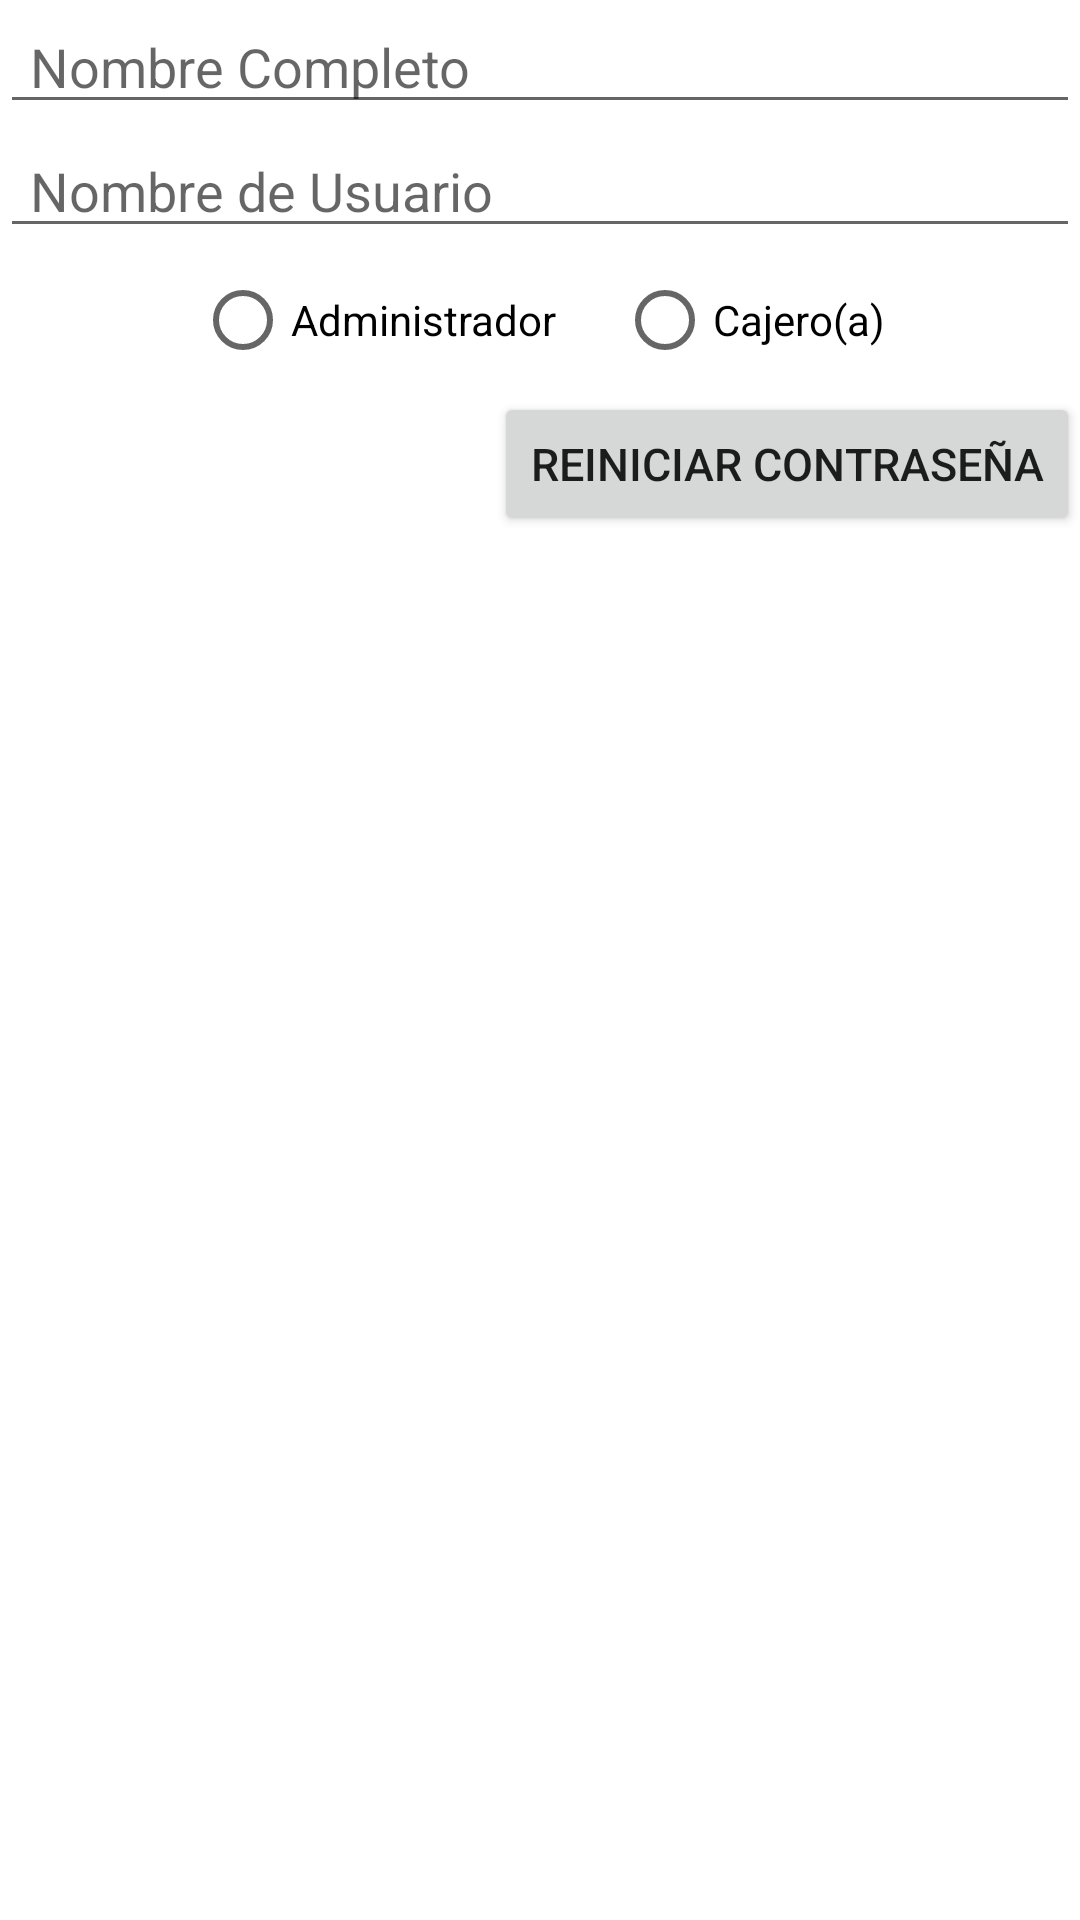

Android layout source for this screen:
<!-- AndroidManifest.xml: application theme Theme.Registerboxapp -->
<!-- res/layout/fragment_admin_user.xml -->
<?xml version="1.0" encoding="utf-8"?>
<androidx.constraintlayout.widget.ConstraintLayout xmlns:android="http://schemas.android.com/apk/res/android"
    xmlns:app="http://schemas.android.com/apk/res-auto"
    xmlns:tools="http://schemas.android.com/tools"
    android:layout_width="match_parent"
    android:layout_height="match_parent"
    tools:context=".view.fragment.FragmentAdminUser">

    <LinearLayout
        android:id="@+id/llUserInfo"
        android:layout_width="match_parent"
        android:layout_height="wrap_content"
        android:orientation="vertical"
        app:layout_constraintEnd_toEndOf="parent"
        app:layout_constraintStart_toStartOf="parent"
        app:layout_constraintTop_toTopOf="parent">

        <LinearLayout
            android:id="@+id/linearLayoutButtons"
            android:layout_width="match_parent"
            android:layout_height="wrap_content"
            android:orientation="horizontal"
            android:visibility="gone"
            app:layout_constraintTop_toTopOf="parent">

            <Button
                android:id="@+id/btCancel"
                android:layout_width="0dp"
                android:layout_height="wrap_content"
                android:layout_marginEnd="5dp"
                android:layout_weight="1"
                android:text="@string/cancel_text"
                android:textSize="15sp"
                app:icon="@android:drawable/ic_menu_close_clear_cancel"
                tools:ignore="ButtonStyle" />

            <Button
                android:id="@+id/btSave"
                android:layout_width="0dp"
                android:layout_height="wrap_content"
                android:layout_marginStart="5dp"
                android:layout_weight="1"
                android:text="@string/save_text"
                android:textSize="15sp"
                app:icon="@android:drawable/ic_menu_save"
                tools:ignore="ButtonStyle" />

        </LinearLayout>

        <EditText
            android:id="@+id/editTextTextPersonName"
            android:layout_width="match_parent"
            android:layout_height="wrap_content"
            android:ems="10"
            android:hint="@string/full_name"
            android:importantForAutofill="no"
            android:inputType="textPersonName"
            android:paddingStart="10dp"
            android:paddingEnd="10dp"
            tools:ignore="TextContrastCheck" />

        <EditText
            android:id="@+id/editTextTextNickname"
            android:layout_width="match_parent"
            android:layout_height="wrap_content"
            android:ems="10"
            android:hint="@string/nickname"
            android:importantForAutofill="no"
            android:inputType="text"
            android:paddingStart="10dp"
            android:paddingEnd="10dp"
            tools:ignore="TextContrastCheck" />

        <RadioGroup
            android:layout_width="match_parent"
            android:layout_height="wrap_content"
            android:gravity="center"
            android:orientation="horizontal">

            <RadioButton
                android:id="@+id/radioButton2"
                android:layout_width="wrap_content"
                android:layout_height="wrap_content"
                android:layout_marginStart="10dp"
                android:layout_marginEnd="10dp"
                android:text="@string/rol_admin" />

            <RadioButton
                android:id="@+id/radioButton"
                android:layout_width="wrap_content"
                android:layout_height="wrap_content"
                android:layout_marginStart="10dp"
                android:layout_marginEnd="10dp"
                android:text="@string/rol_tender" />
        </RadioGroup>

        <Button
            android:id="@+id/btResetPassword"
            android:layout_width="wrap_content"
            android:layout_height="0dp"
            android:layout_marginStart="5dp"
            android:layout_weight="1"
            android:layout_gravity="end"
            android:text="Reiniciar Contraseña"
            android:textSize="15sp"
            tools:ignore="ButtonStyle" />

    </LinearLayout>

    <androidx.recyclerview.widget.RecyclerView
        android:id="@+id/rvUserList"
        android:layout_width="match_parent"
        android:layout_height="wrap_content"
        android:layout_marginTop="10dp"
        app:layout_constraintEnd_toEndOf="parent"
        app:layout_constraintStart_toStartOf="parent"
        app:layout_constraintTop_toBottomOf="@id/llUserInfo"
        tools:itemCount="5"
        tools:listitem="@layout/user_item_layout" />

</androidx.constraintlayout.widget.ConstraintLayout>
<!-- res/layout/user_item_layout.xml (included above) -->
<?xml version="1.0" encoding="utf-8"?>
<LinearLayout xmlns:android="http://schemas.android.com/apk/res/android"
    android:id="@+id/linearLayoutProductItem"
    android:layout_width="match_parent"
    android:layout_height="wrap_content"
    android:layout_marginBottom="5dp"
    android:background="@drawable/item_normal"
    android:orientation="vertical">

    <TextView
        android:id="@+id/textViewFullName"
        android:layout_width="match_parent"
        android:layout_height="wrap_content"
        android:layout_marginStart="10dp"
        android:layout_marginEnd="10dp"
        android:text="Full User Name"
        android:textColor="@color/black"
        android:textSize="20sp" />

    <LinearLayout
        android:layout_width="match_parent"
        android:layout_height="match_parent"
        android:layout_marginStart="10dp"
        android:layout_marginEnd="10dp"
        android:orientation="horizontal">

        <TextView
            android:id="@+id/textViewUserNickname"
            android:layout_width="0dp"
            android:layout_height="wrap_content"
            android:layout_gravity="bottom"
            android:layout_weight="1"
            android:text="User Nickname"
            android:textColor="#880E4F"
            android:textSize="20sp" />

        <TextView
            android:id="@+id/textViewUserRol"
            android:layout_width="0dp"
            android:layout_height="wrap_content"
            android:layout_weight="1"
            android:minWidth="200dp"
            android:text="User Rol"
            android:textAlignment="viewEnd"
            android:textColor="@color/black"
            android:textSize="20sp" />

    </LinearLayout>
</LinearLayout>
<!-- resources referenced by this layout -->
<resources>
  <color name="black">#FF000000</color>
  <!-- drawable item_normal (drawable) -->
  <?xml version="1.0" encoding="utf-8"?>
  <shape xmlns:android="http://schemas.android.com/apk/res/android">
      <solid android:color="@color/item_normal"/>
      <corners android:radius="10dp"/>
      <padding android:left="0dp" android:top="0dp" android:right="0dp" android:bottom="0dp" />
  </shape>
  <string name="cancel_text">CANCELAR</string>
  <string name="full_name">Nombre Completo</string>
  <string name="nickname">Nombre de Usuario</string>
  <string name="rol_admin">Administrador</string>
  <string name="rol_tender">Cajero(a)</string>
  <string name="save_text">SALVAR</string>
  <style name="Theme.Registerboxapp" parent="Theme.MaterialComponents.DayNight.DarkActionBar">
          
          <item name="colorPrimary">@color/purple_500</item>
          <item name="colorPrimaryVariant">@color/purple_700</item>
          <item name="colorOnPrimary">@color/white</item>
          
          <item name="colorSecondary">@color/teal_200</item>
          <item name="colorSecondaryVariant">@color/teal_700</item>
          <item name="colorOnSecondary">@color/black</item>
          
          <item name="android:statusBarColor" tools:targetApi="l">?attr/colorPrimaryVariant</item>
          
      </style>
  <color name="item_normal">#cccccc</color>
  <color name="purple_500">#FF6200EE</color>
  <color name="purple_700">#FF3700B3</color>
  <color name="white">#FFFFFFFF</color>
  <color name="teal_200">#FF03DAC5</color>
  <color name="teal_700">#FF018786</color>
</resources>
